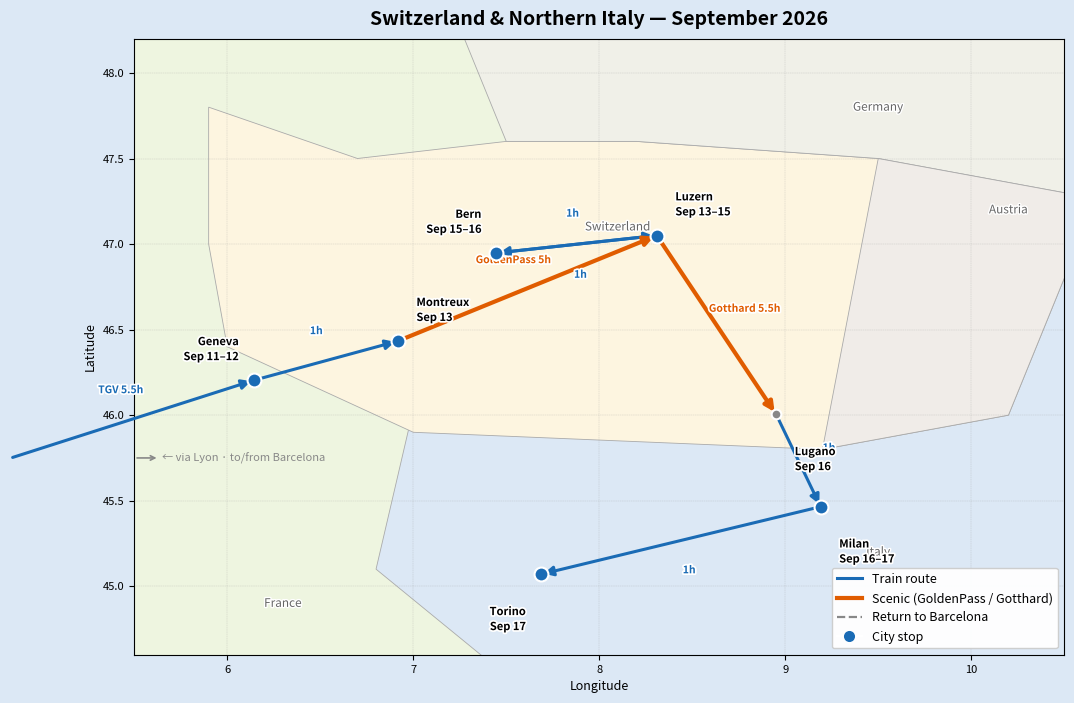

This chart was generated by the following Python code:
import matplotlib.pyplot as plt
import matplotlib.patheffects as pe
import matplotlib.patches as mpatches
from matplotlib.lines import Line2D
from matplotlib.patches import Polygon as MplPolygon
import math

# ── Viewport ─────────────────────────────────────────────────────────
LON_MIN, LON_MAX = 5.5, 10.5
LAT_MIN, LAT_MAX = 44.6, 48.2

def in_view(lon, lat, margin=0.3):
    return (LON_MIN - margin <= lon <= LON_MAX + margin and
            LAT_MIN - margin <= lat <= LAT_MAX + margin)

# ── Country outlines (lon, lat) ───────────────────────────────────────
COUNTRIES = {
    "France": [
        (-1.8,43.5),(0.0,43.0),(3.3,43.3),(5.0,43.3),(7.4,43.6),
        (7.7,44.3),(6.8,45.1),(7.1,46.5),(7.5,47.6),(8.2,47.6),
        (7.6,48.0),(6.9,49.2),(5.0,49.5),(2.5,51.0),(1.6,50.9),
        (-1.5,48.6),(-4.8,47.5),(-2.2,46.5),(-1.5,46.3),(-1.8,44.2),
        (-1.8,43.5),
    ],
    "Switzerland": [
        (5.9,47.8),(6.7,47.5),(7.5,47.6),(8.2,47.6),(9.5,47.5),
        (10.5,47.3),(10.5,46.8),(10.2,46.0),(9.2,45.8),(7.0,45.9),
        (6.0,46.4),(5.9,47.0),(5.9,47.8),
    ],
    "Italy": [
        (7.0,44.1),(7.6,43.8),(9.0,44.0),(12.0,44.0),(13.8,44.0),
        (15.5,41.0),(17.0,40.5),(18.5,40.8),(15.5,38.0),(15.1,36.6),
        (12.4,37.1),(11.0,37.5),(8.5,38.5),(7.5,43.8),(7.0,44.1),
    ],
    "Germany": [
        (6.9,49.2),(7.5,47.6),(8.2,47.6),(9.5,47.5),(10.5,47.3),
        (13.0,47.7),(13.5,48.5),(15.0,50.5),(13.0,54.0),(10.0,55.0),
        (8.5,55.0),(7.0,53.0),(5.8,51.0),(4.8,50.5),(5.0,49.5),(6.9,49.2),
    ],
    "Austria": [
        (9.5,47.5),(10.5,47.3),(13.0,47.7),(16.9,48.6),(17.2,47.8),
        (15.0,46.7),(13.4,46.4),(12.4,46.7),(10.5,46.8),(10.2,46.0),
        (9.2,45.8),(9.5,47.5),
    ],
}
COUNTRY_COLORS = {
    "France":      "#eef5e0",
    "Switzerland": "#fdf5e0",
    "Italy":       "#e8f0fa",
    "Germany":     "#f0f0e8",
    "Austria":     "#f0ece8",
}
COUNTRY_LABELS = {
    "France":      (6.3,  44.9),
    "Switzerland": (8.1,  47.1),
    "Italy":       (9.5,  45.2),
    "Germany":     (9.5,  47.8),
    "Austria":     (10.2, 47.2),
}

# ── Cities ────────────────────────────────────────────────────────────
# (name, lon, lat, date_label, offset_x, offset_y, type)
CITIES = [
    ("Barcelona",  2.173,  41.385, "Sep 11–18",   0,     0,    "start_end"),
    ("Geneva",     6.143,  46.204, "Sep 11–12",  -0.08,  0.10, "stop"),
    ("Montreux",   6.917,  46.433, "Sep 13",      0.10,  0.10, "stop"),
    ("Luzern",     8.309,  47.050, "Sep 13–15",   0.10,  0.10, "stop"),
    ("Bern",       7.447,  46.948, "Sep 15–16",  -0.08,  0.10, "stop"),
    ("Lugano",     8.951,  46.005, "Sep 16",      0.10, -0.18, "pass"),
    ("Milan",      9.190,  45.465, "Sep 16–17",   0.10, -0.18, "stop"),
    ("Torino",     7.686,  45.070, "Sep 17",     -0.08, -0.18, "stop"),
    ("Lyon",       4.832,  45.748, "",            0,     0,    "waypoint"),
]

# ── Route segments ────────────────────────────────────────────────────
# (from_idx, to_idx, label, style)
ROUTE = [
    (0, 8,  "",               "normal"),   # Barcelona -> Lyon
    (8, 1,  "TGV 5.5h",      "normal"),   # Lyon -> Geneva
    (1, 2,  "1h",             "normal"),   # Geneva -> Montreux
    (2, 3,  "GoldenPass 5h", "scenic"),   # Montreux -> Luzern
    (3, 4,  "1h",             "normal"),   # Luzern -> Bern
    (4, 3,  "1h",             "normal"),   # Bern -> Luzern
    (3, 5,  "Gotthard 5.5h", "scenic"),   # Luzern -> Lugano
    (5, 6,  "1h",             "normal"),   # Lugano -> Milan
    (6, 7,  "1h",             "normal"),   # Milan -> Torino
    (7, 8,  "",               "return"),  # Torino -> Lyon
    (8, 0,  "Via Lyon 8h",   "return"),   # Lyon -> Barcelona
]
STYLE = {
    "normal": dict(color="#1a6bb5", lw=2.2, ls="-",  zorder=4, ms=14),
    "scenic": dict(color="#e05c00", lw=3.0, ls="-",  zorder=5, ms=14),
    "return": dict(color="#888888", lw=1.6, ls="--", zorder=3, ms=10),
}

# ── Figure ────────────────────────────────────────────────────────────
fig, ax = plt.subplots(figsize=(12, 8))
fig.patch.set_facecolor("#dce8f5")
ax.set_facecolor("#dce8f5")

# Country fills
for name, pts in COUNTRIES.items():
    patch = MplPolygon(pts, closed=True,
                       facecolor=COUNTRY_COLORS[name],
                       edgecolor="#aaaaaa", linewidth=0.6, zorder=1)
    ax.add_patch(patch)
    lx, ly = COUNTRY_LABELS[name]
    if in_view(lx, ly):
        ax.text(lx, ly, name, fontsize=8.5, color="#666666",
                ha="center", va="center", style="italic",
                path_effects=[pe.withStroke(linewidth=2, foreground="white")])

# Route segments
for i_from, i_to, label, style in ROUTE:
    c_from = CITIES[i_from]
    c_to   = CITIES[i_to]
    x1, y1 = c_from[1], c_from[2]
    x2, y2 = c_to[1],   c_to[2]
    s = STYLE[style]
    ax.annotate("", xy=(x2, y2), xytext=(x1, y1),
                arrowprops=dict(arrowstyle="-|>", color=s["color"], lw=s["lw"],
                                linestyle=s["ls"], mutation_scale=s["ms"]),
                zorder=s["zorder"],
                annotation_clip=True)
    if label and in_view((x1+x2)/2, (y1+y2)/2, margin=0.5):
        mx, my = (x1+x2)/2, (y1+y2)/2
        dx, dy = x2-x1, y2-y1
        length = math.sqrt(dx*dx + dy*dy) or 1
        ox, oy = -dy/length*0.18, dx/length*0.18
        ax.text(mx+ox, my+oy, label, fontsize=7.5, color=s["color"],
                ha="center", va="center", fontweight="bold",
                path_effects=[pe.withStroke(linewidth=2.5, foreground="white")],
                zorder=7)

# City markers — only within viewport
for name, lon, lat, date_label, ox, oy, ctype in CITIES:
    if ctype == "waypoint" or not in_view(lon, lat):
        continue
    color  = "#cc2200" if ctype == "start_end" else "#1a6bb5" if ctype == "stop" else "#888888"
    marker = "s" if ctype == "start_end" else "o"
    size   = 10 if ctype in ("start_end", "stop") else 7
    ax.plot(lon, lat, marker=marker, color=color, markersize=size,
            markeredgecolor="white", markeredgewidth=1.5, zorder=8, clip_on=True)
    if date_label:
        ax.text(lon+ox, lat+oy, f"{name}\n{date_label}",
                fontsize=8, ha="left" if ox >= 0 else "right",
                va="bottom" if oy >= 0 else "top", fontweight="bold",
                path_effects=[pe.withStroke(linewidth=2.5, foreground="white")],
                zorder=9, clip_on=True)

# Arrow indicating Barcelona is off the left edge
ax.annotate("← via Lyon · to/from Barcelona",
            xy=(LON_MIN, 45.75), xytext=(LON_MIN + 0.15, 45.75),
            fontsize=8, color="#888888", va="center",
            arrowprops=dict(arrowstyle="<-", color="#888888", lw=1.2))

# Legend
legend_elements = [
    Line2D([0],[0], color="#1a6bb5", lw=2.2,  label="Train route"),
    Line2D([0],[0], color="#e05c00", lw=3.0,  label="Scenic (GoldenPass / Gotthard)"),
    Line2D([0],[0], color="#888888", lw=1.6, ls="--", label="Return to Barcelona"),
    Line2D([0],[0], marker="o", color="w", markerfacecolor="#1a6bb5",  markersize=9, label="City stop"),
]
ax.legend(handles=legend_elements, loc="lower right", fontsize=9,
          framealpha=0.95, edgecolor="#cccccc")

ax.set_xlim(LON_MIN, LON_MAX)
ax.set_ylim(LAT_MIN, LAT_MAX)
ax.set_title("Switzerland & Northern Italy — September 2026",
             fontsize=14, fontweight="bold", pad=10)
ax.set_xlabel("Longitude", fontsize=9)
ax.set_ylabel("Latitude",  fontsize=9)
ax.grid(True, ls="--", lw=0.3, alpha=0.5, color="#999999", zorder=0)
ax.tick_params(labelsize=8)

fig.savefig("route_map.png", dpi=180, facecolor=fig.get_facecolor())
print("Saved route_map.png")
